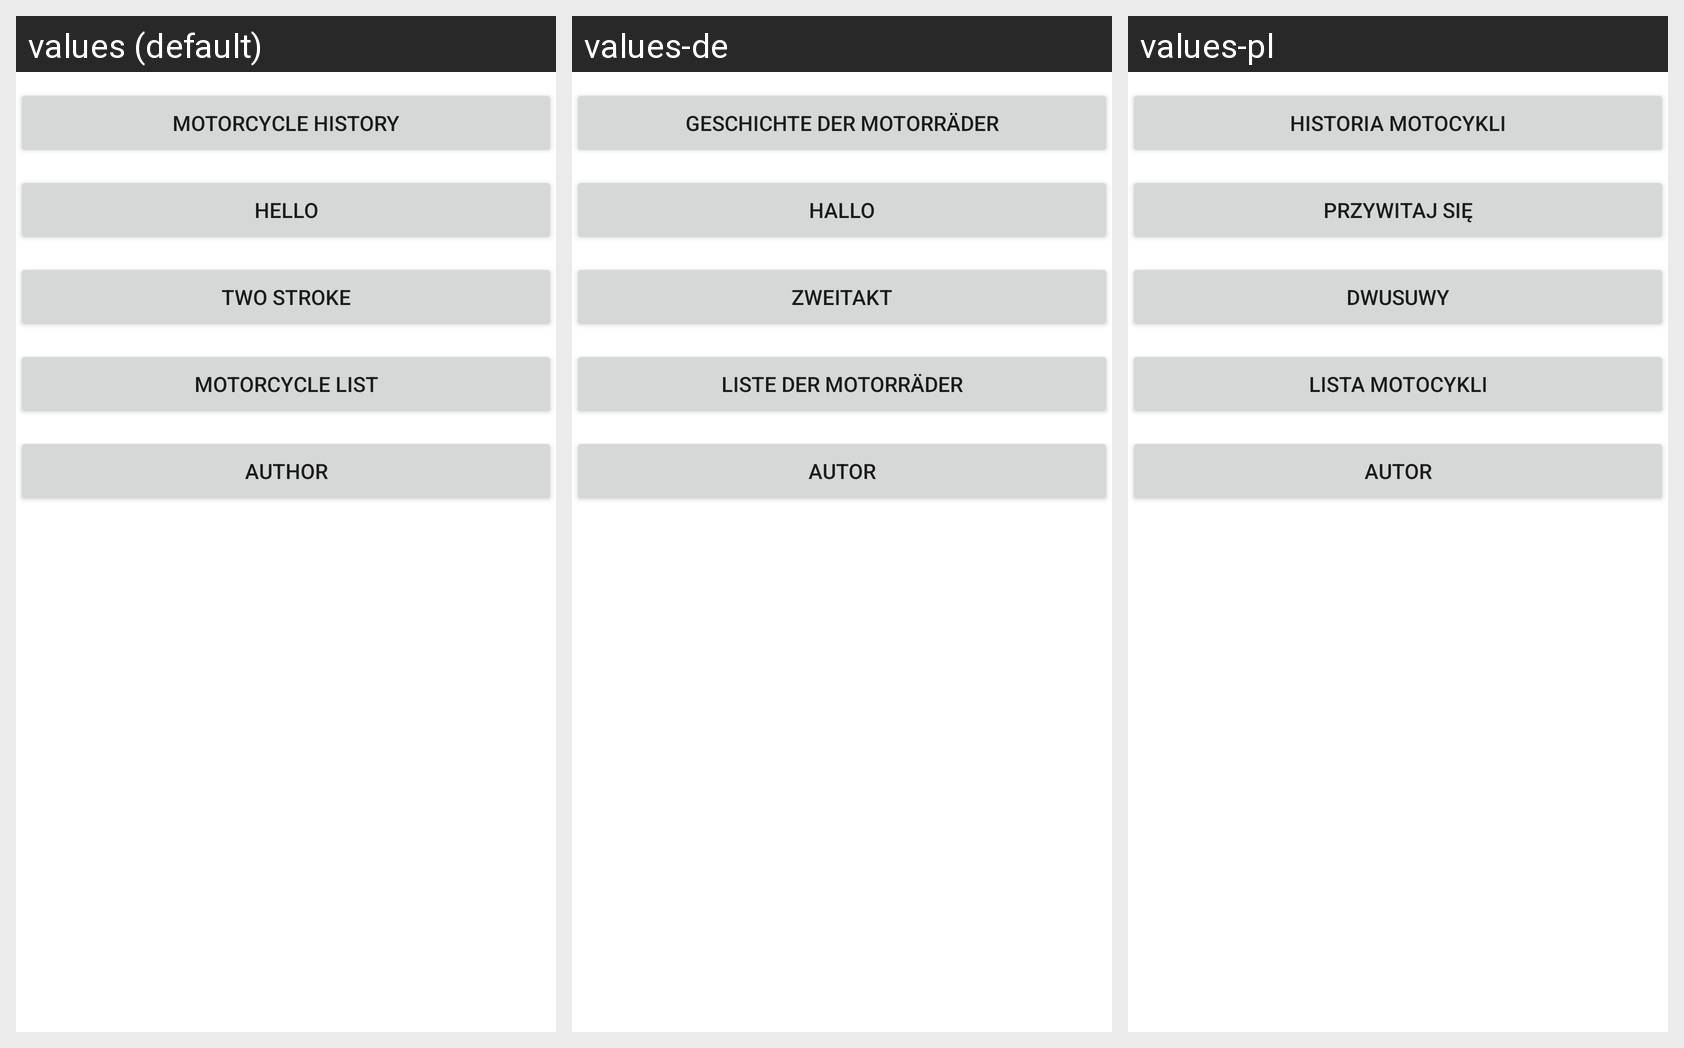

Here is an Android app screen in its default locale and in the app's own translations. Write out the translated-string differences for the strings that appear on this screen.
Android screen res/layout/activity_main.xml rendered under 3 locales, left to right: values (default), values-de, values-pl. Device: Nexus 5 (rendered at 1080×1920; each locale shown at half size, 540×960, under a caption strip naming it); theme Theme.ProjektZaliczeniowyBartoszSzabat.
Strings drawn on this screen, with the default value and each locale's value (text and hints the layout hard-codes, and strings that could not be matched under every locale, appear in the picture but are not listed):

btnHistory
  values: Motorcycle History
  values-de: Geschichte der Motorräder
  values-pl: Historia motocykli

btnHello
  values: Hello
  values-de: Hallo
  values-pl: Przywitaj się

btn2t
  values: Two Stroke
  values-de: Zweitakt
  values-pl: Dwusuwy

btnMotorcycle
  values: Motorcycle list
  values-de: Liste der Motorräder
  values-pl: Lista motocykli

btnAuthor
  values: Author
  values-de: Autor
  values-pl: Autor
